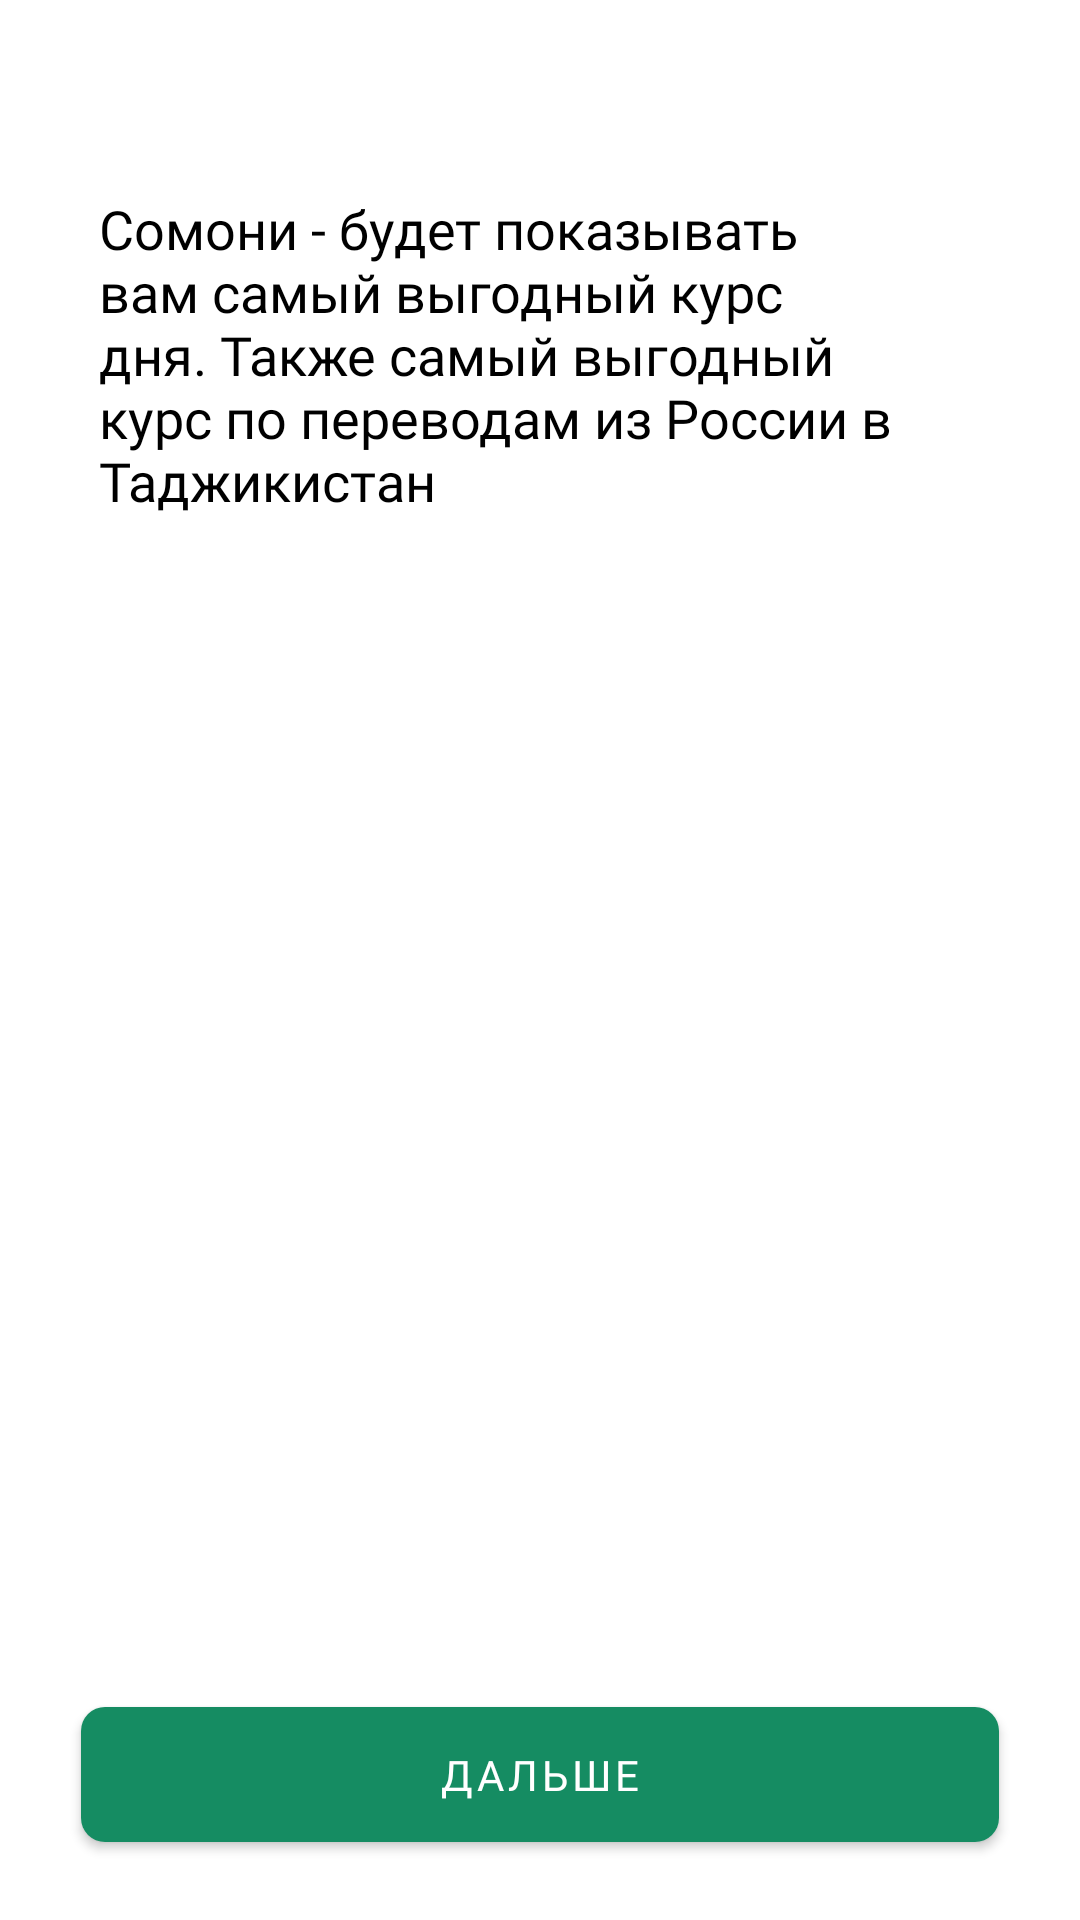

Here is an Android app screen rendered from its layout file. Give the layout XML and the strings, colors and styles it references.
<!-- AndroidManifest.xml: application theme Theme.Somoni -->
<!-- res/layout/fragment_info.xml -->
<?xml version="1.0" encoding="utf-8"?>
<RelativeLayout xmlns:android="http://schemas.android.com/apk/res/android"
    android:layout_width="match_parent"
    android:layout_height="match_parent"
    xmlns:app="http://schemas.android.com/apk/res-auto">
    <ImageView
        android:id="@+id/imageView"
        android:layout_width="wrap_content"
        android:layout_height="wrap_content"
        android:layout_alignParentStart="true"
        android:layout_alignParentTop="true"
        android:layout_alignParentEnd="true"
        android:layout_marginStart="33dp"
        android:layout_marginTop="44dp"
        android:layout_marginEnd="33dp"
        android:src="@drawable/nbt_card" />

    <TextView
        android:layout_width="match_parent"
        android:layout_height="wrap_content"
        android:layout_below="@+id/imageView"
        android:layout_alignStart="@+id/imageView"
        android:layout_alignEnd="@+id/imageView"
        android:layout_marginTop="20dp"
        android:fontFamily="@font/font_display"
        android:text="@string/content"
        android:textColor="@color/black"
        android:textSize="18sp" />

    <com.google.android.material.button.MaterialButton
        android:id="@+id/tochoosecurrency"
        android:layout_width="match_parent"
        android:layout_height="wrap_content"
        android:layout_alignParentStart="true"
        android:layout_alignParentEnd="true"
        android:layout_alignParentBottom="true"
        android:layout_marginStart="27dp"
        android:layout_marginEnd="27dp"
        android:layout_marginBottom="20dp"
        android:fontFamily="@font/font_display"
        android:paddingStart="110dp"
        android:paddingTop="13dp"
        android:paddingEnd="110dp"
        android:paddingBottom="13dp"
        android:text="@string/tochoosecuurency"
        android:textSize="14sp"
        app:backgroundTint="@color/button"
        app:cornerRadius="8dp" />
</RelativeLayout>
<!-- resources referenced by this layout -->
<resources>
  <color name="black">#FF000000</color>
  <color name="button">#158C62</color>
  <string name="content">Сомони - будет показывать вам самый выгодный курс дня. Также самый выгодный курс по переводам из России в Таджикистан</string>
  <string name="tochoosecuurency">Дальше</string>
  <style name="Theme.Somoni" parent="Theme.MaterialComponents.DayNight.NoActionBar">
          
          <item name="colorPrimary">@color/button</item>
          <item name="colorPrimaryVariant">@color/purple_700</item>
          <item name="colorOnPrimary">@color/white</item>
          
          <item name="colorSecondary">@color/teal_200</item>
          <item name="colorSecondaryVariant">@color/teal_700</item>
          <item name="colorOnSecondary">@color/black</item>
          
          <item name="android:statusBarColor" tools:targetApi="l">?attr/colorPrimaryVariant</item>
          
      </style>
  <color name="purple_700">#FF3700B3</color>
  <color name="white">#FFFFFFFF</color>
  <color name="teal_200">#FF03DAC5</color>
  <color name="teal_700">#FF018786</color>
</resources>
